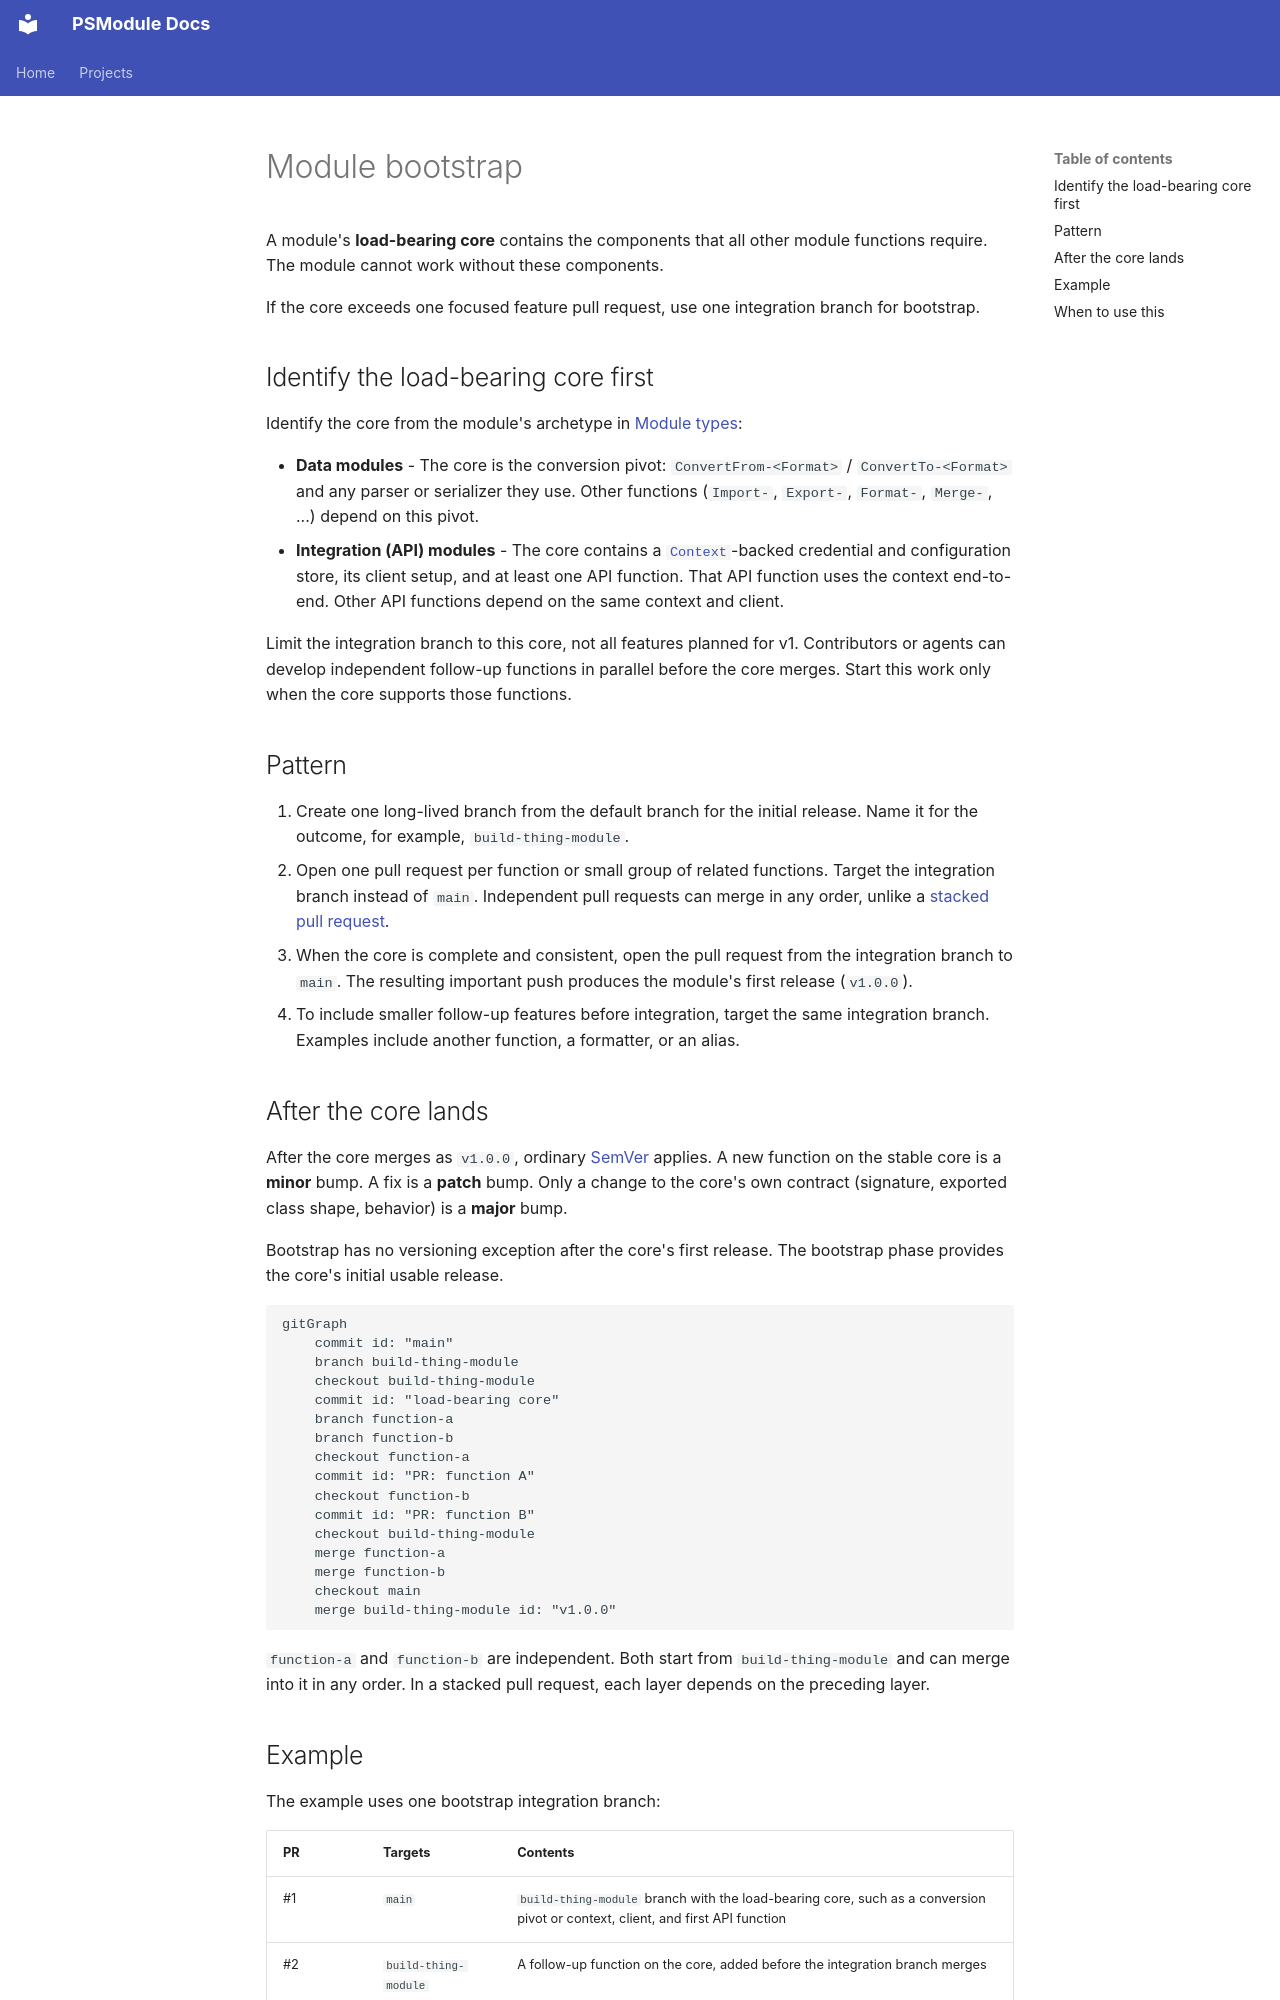

repository: PSModule/Process-PSModule · page: content/get-started/module-bootstrap/index.html · generator: mkdocs

---
title: Module bootstrap
description: Release a module's load-bearing core through one integration branch.
---

# Module bootstrap

A module's **load-bearing core** contains the components that all other module functions require. The module cannot work without these components.

If the core exceeds one focused feature pull request, use one integration branch for bootstrap.

## Identify the load-bearing core first

Identify the core from the module's archetype in [Module types](../reference/module-types.md):

- **Data modules** - The core is the conversion pivot: `ConvertFrom-<Format>` / `ConvertTo-<Format>` and any parser or serializer they use. Other functions (`Import-`, `Export-`, `Format-`, `Merge-`, ...) depend on this pivot.
- **Integration (API) modules** - The core contains a [`Context`](https://github.com/PSModule/Context)-backed credential and configuration store, its client setup, and at least one API function. That API function uses the context end-to-end. Other API functions depend on the same context and client.

Limit the integration branch to this core, not all features planned for v1. Contributors or agents can develop independent follow-up functions in parallel before the core merges. Start this work only when the core supports those functions.

## Pattern

1. Create one long-lived branch from the default branch for the initial release. Name it for the outcome, for example, `build-thing-module`.
2. Open one pull request per function or small group of related functions. Target the integration branch instead of `main`. Independent pull requests can merge in any order, unlike a [stacked pull request](https://msx.no/docs/Ways-of-Working/Branching-and-Merging/#stacked-pull-requests).
3. When the core is complete and consistent, open the pull request from the integration branch to `main`. The resulting important push produces the module's first release (`v1.0.0`).
4. To include smaller follow-up features before integration, target the same integration branch. Examples include another function, a formatter, or an alias.

## After the core lands

After the core merges as `v1.0.0`, ordinary [SemVer](../reference/versioning.md) applies. A new function on the stable core is a **minor** bump. A fix is a **patch** bump. Only a change to the core's own contract (signature, exported class shape, behavior) is a **major** bump.

Bootstrap has no versioning exception after the core's first release. The bootstrap phase provides the core's initial usable release.

```mermaid
gitGraph
    commit id: "main"
    branch build-thing-module
    checkout build-thing-module
    commit id: "load-bearing core"
    branch function-a
    branch function-b
    checkout function-a
    commit id: "PR: function A"
    checkout function-b
    commit id: "PR: function B"
    checkout build-thing-module
    merge function-a
    merge function-b
    checkout main
    merge build-thing-module id: "v1.0.0"
```

`function-a` and `function-b` are independent. Both start from `build-thing-module` and can merge into it in any order. In a stacked pull request, each layer depends on the preceding layer.
